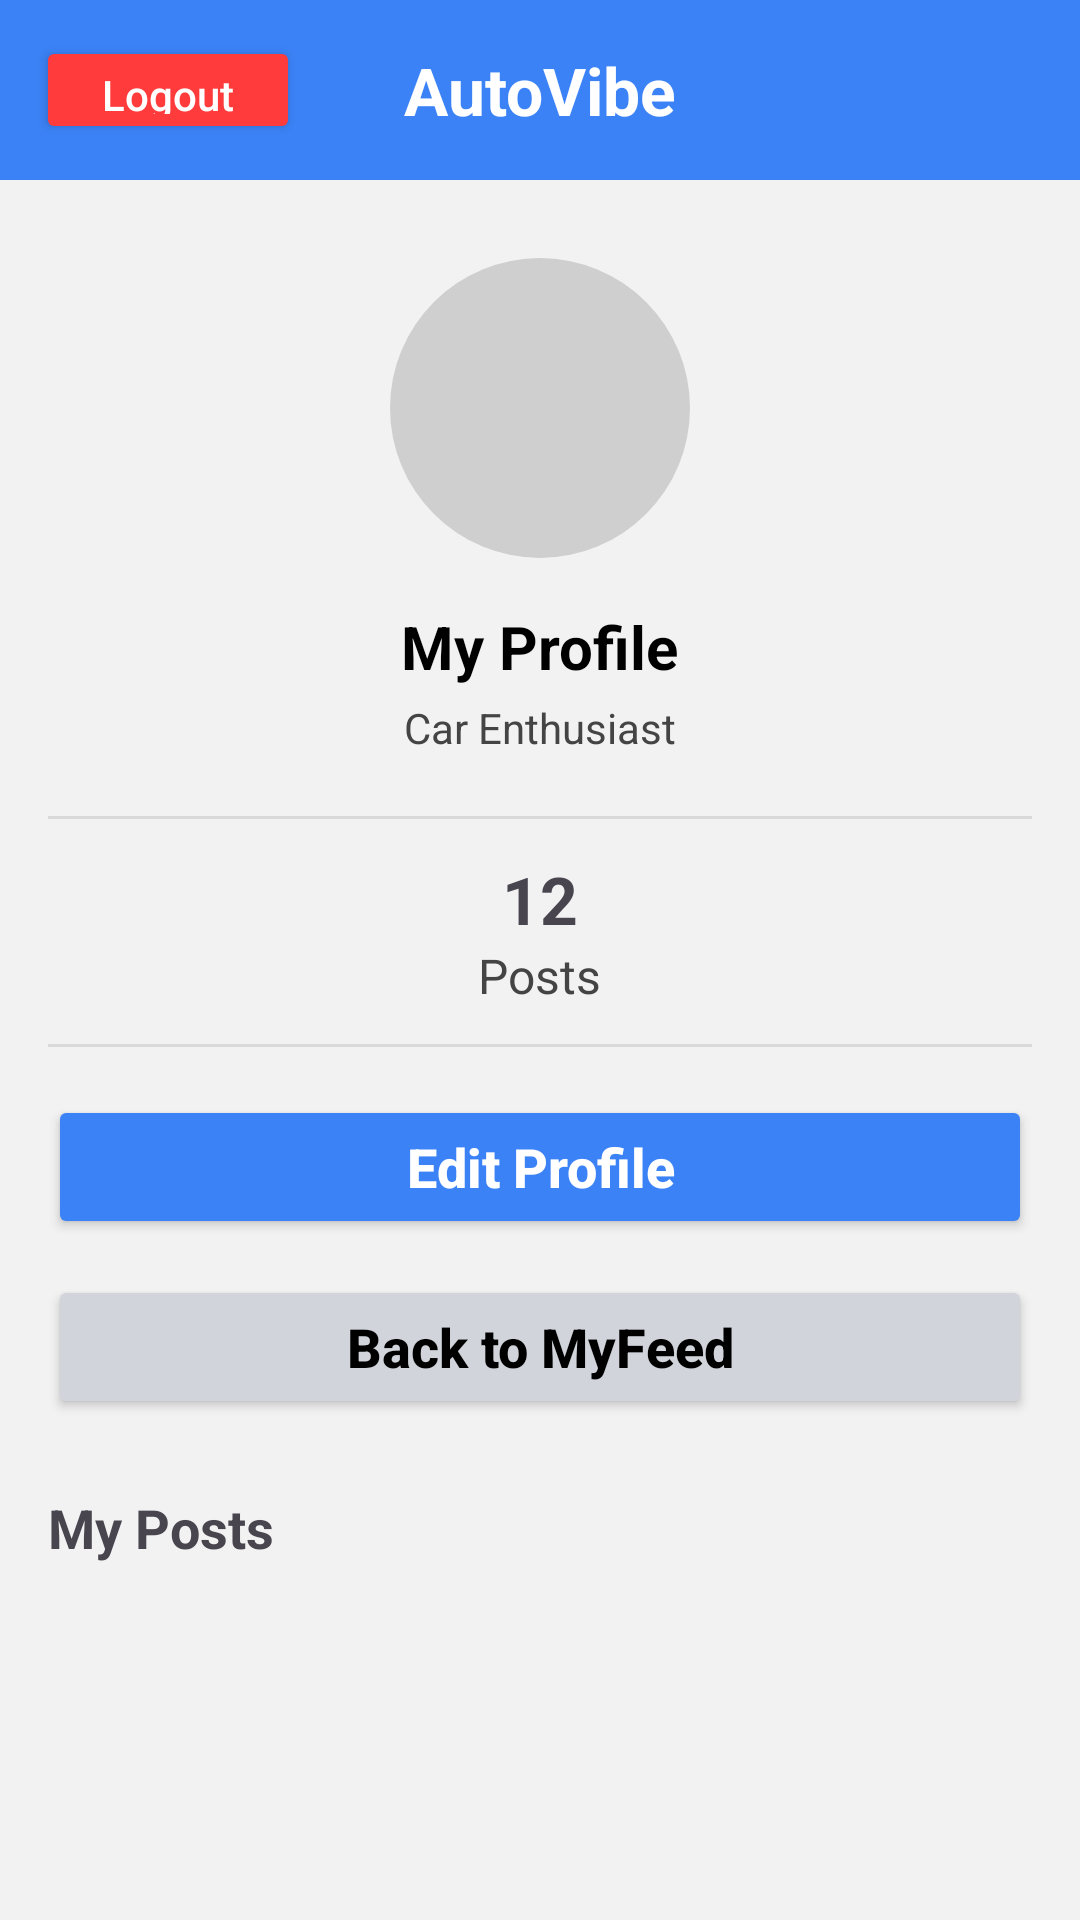

Android layout source for this screen:
<!-- AndroidManifest.xml: application theme Theme.CarSocialMedia -->
<!-- res/layout/fragment_profile.xml -->
<?xml version="1.0" encoding="utf-8"?>
<ScrollView xmlns:android="http://schemas.android.com/apk/res/android"
    android:layout_width="match_parent"
    android:layout_height="match_parent"
    android:fillViewport="true"
    android:background="#F2F2F2">

    <LinearLayout
        android:layout_width="match_parent"
        android:layout_height="wrap_content"
        android:orientation="vertical">

        
        <RelativeLayout
            android:layout_width="match_parent"
            android:layout_height="60dp"
            android:background="#3B82F6"
            android:paddingStart="12dp"
            android:paddingEnd="12dp">

            
            <Button
                android:id="@+id/btnLogout"
                android:layout_width="wrap_content"
                android:layout_height="36dp"
                android:layout_alignParentStart="true"
                android:layout_centerVertical="true"
                android:backgroundTint="#FF3B3B"
                android:text="Logout"
                android:textAllCaps="false"
                android:textColor="#FFFFFF"
                android:textSize="14sp"
                android:paddingStart="12dp"
                android:paddingEnd="12dp" />

            
            <TextView
                android:layout_width="wrap_content"
                android:layout_height="wrap_content"
                android:layout_centerInParent="true"
                android:text="@string/app_name"
                android:textColor="#FFFFFF"
                android:textSize="22sp"
                android:textStyle="bold" />

        </RelativeLayout>

        
        <LinearLayout
            android:layout_width="match_parent"
            android:layout_height="wrap_content"
            android:orientation="vertical"
            android:padding="16dp">

            
            <ImageView
                android:id="@+id/imgProfile"
                android:layout_width="100dp"
                android:layout_height="100dp"
                android:layout_gravity="center_horizontal"
                android:layout_marginTop="10dp"
                android:background="@drawable/profile_circle"
                android:scaleType="centerCrop" />

            
            <TextView
                android:id="@+id/tvProfileName"
                android:layout_width="wrap_content"
                android:layout_height="wrap_content"
                android:layout_gravity="center_horizontal"
                android:layout_marginTop="16dp"
                android:text="My Profile"
                android:textColor="#000000"
                android:textSize="20sp"
                android:textStyle="bold" />

            
            <TextView
                android:id="@+id/tvProfileBio"
                android:layout_width="wrap_content"
                android:layout_height="wrap_content"
                android:layout_gravity="center_horizontal"
                android:layout_marginTop="4dp"
                android:text="Car Enthusiast"
                android:textColor="#444444"
                android:textSize="14sp" />

            
            <View
                android:layout_width="match_parent"
                android:layout_height="1dp"
                android:layout_marginTop="20dp"
                android:background="#D9D9D9" />

            
            <TextView
                android:id="@+id/tvPostsCount"
                android:layout_width="wrap_content"
                android:layout_height="wrap_content"
                android:layout_gravity="center_horizontal"
                android:layout_marginTop="12dp"
                android:text="12"
                android:textSize="22sp"
                android:textStyle="bold" />

            <TextView
                android:layout_width="wrap_content"
                android:layout_height="wrap_content"
                android:layout_gravity="center_horizontal"
                android:text="Posts"
                android:textColor="#444444"
                android:textSize="16sp" />

            
            <View
                android:layout_width="match_parent"
                android:layout_height="1dp"
                android:layout_marginTop="12dp"
                android:background="#D9D9D9" />

            
            <LinearLayout
                android:layout_width="match_parent"
                android:layout_height="wrap_content"
                android:layout_marginTop="16dp"
                android:orientation="vertical">

                <Button
                    android:id="@+id/btnEditProfile"
                    android:layout_width="match_parent"
                    android:layout_height="48dp"
                    android:backgroundTint="#3B82F6"
                    android:text="Edit Profile"
                    android:textAllCaps="false"
                    android:textColor="#FFFFFF"
                    android:textSize="18sp"
                    android:textStyle="bold" />

                <Button
                    android:id="@+id/btnBackToFeed"
                    android:layout_width="match_parent"
                    android:layout_height="48dp"
                    android:layout_marginTop="12dp"
                    android:backgroundTint="#D1D5DB"
                    android:text="Back to MyFeed"
                    android:textAllCaps="false"
                    android:textColor="#000000"
                    android:textSize="18sp"
                    android:textStyle="bold" />

            </LinearLayout>

            
            <TextView
                android:layout_width="wrap_content"
                android:layout_height="wrap_content"
                android:layout_marginTop="24dp"
                android:text="My Posts"
                android:textSize="18sp"
                android:textStyle="bold" />

            
            <androidx.recyclerview.widget.RecyclerView
                android:id="@+id/my_posts_recycler_view"
                android:layout_width="match_parent"
                android:layout_height="wrap_content"
                android:layout_marginTop="10dp"
                android:nestedScrollingEnabled="false"/>


        </LinearLayout>

    </LinearLayout>

</ScrollView>
<!-- resources referenced by this layout -->
<resources>
  <!-- drawable profile_circle (drawable) -->
  <?xml version="1.0" encoding="utf-8"?>
  <shape xmlns:android="http://schemas.android.com/apk/res/android"
      android:shape="oval">
  
      <solid android:color="#CFCFCF" />
  
  </shape>
  <string name="app_name">AutoVibe</string>
  <style name="Theme.CarSocialMedia" parent="Base.Theme.CarSocialMedia" />
  <style name="Base.Theme.CarSocialMedia" parent="Theme.Material3.DayNight.NoActionBar">
          
          
      </style>
</resources>
